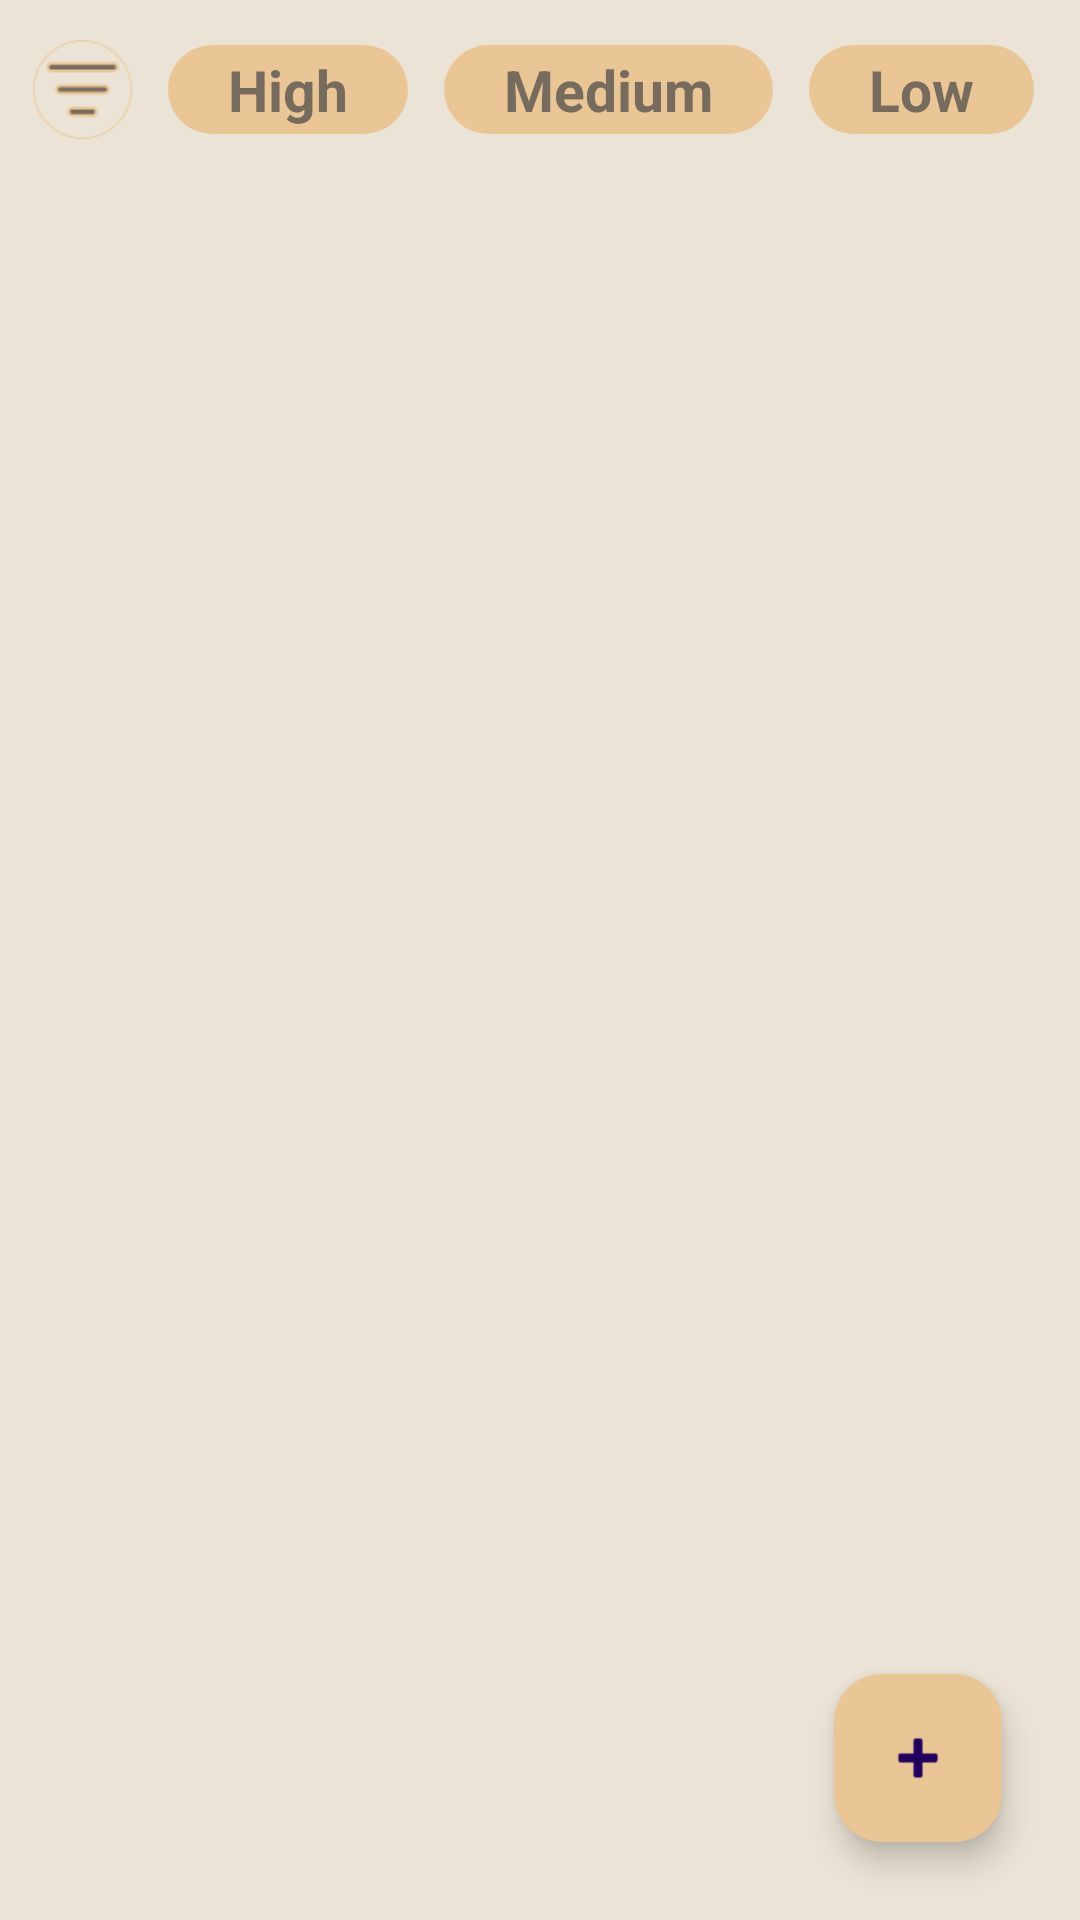

This screen was rendered from an Android layout file. Write that file and the resources it references.
<!-- AndroidManifest.xml: application theme Theme.QuickNote -->
<!-- res/layout/fragment_home.xml -->
<?xml version="1.0" encoding="utf-8"?>
<FrameLayout xmlns:android="http://schemas.android.com/apk/res/android"
    xmlns:app="http://schemas.android.com/apk/res-auto"
    xmlns:tools="http://schemas.android.com/tools"
    android:layout_width="match_parent"
    android:layout_height="match_parent"
    android:background="#EBE3D5"
    tools:context=".ui.fragments.HomeFragment">

    <androidx.constraintlayout.widget.ConstraintLayout
        android:layout_width="match_parent"
        android:layout_height="match_parent">


            <LinearLayout
                android:id="@+id/linearlayout"
                android:layout_width="wrap_content"
                android:layout_height="50dp"
                app:layout_constraintTop_toTopOf="parent"
                app:layout_constraintStart_toStartOf="parent"
                android:orientation="horizontal"
                android:layout_margin="5dp"
                app:layout_constraintBottom_toTopOf="@id/rcvNotes"
                android:gravity="center_vertical">

                <ImageView
                    android:id="@+id/btn_filter"
                    android:layout_width="33dp"
                    android:layout_height="33dp"
                    android:layout_margin="6dp"
                    android:background="@drawable/filter_icon" />

                <TextView
                    android:id="@+id/btn_high"
                    android:layout_width="wrap_content"
                    android:layout_height="wrap_content"
                    android:textColor="#776B5D"
                    android:textSize="19sp"
                    android:background="@drawable/yes_btn_bg"
                    android:paddingStart="20dp"
                    android:paddingEnd="20dp"
                    android:paddingTop="2dp"
                    android:layout_margin="6dp"
                    android:paddingBottom="2dp"
                    android:textStyle="bold"
                    android:text="High" />

                <TextView
                    android:id="@+id/btn_medium"
                    android:layout_width="wrap_content"
                    android:layout_height="wrap_content"
                    android:textColor="#776B5D"
                    android:textSize="19sp"
                    android:background="@drawable/yes_btn_bg"
                    android:paddingStart="20dp"
                    android:paddingEnd="20dp"
                    android:layout_margin="6dp"
                    android:paddingTop="2dp"
                    android:paddingBottom="2dp"
                    android:textStyle="bold"
                    android:text="Medium" />

                <TextView
                    android:id="@+id/btn_low"
                    android:layout_width="wrap_content"
                    android:layout_height="wrap_content"
                    android:textColor="#776B5D"
                    android:textStyle="bold"
                    android:background="@drawable/yes_btn_bg"
                    android:paddingStart="20dp"
                    android:layout_margin="6dp"
                    android:paddingEnd="20dp"
                    android:paddingTop="2dp"
                    android:paddingBottom="2dp"
                    android:textSize="19sp"
                    android:text="Low" />

            </LinearLayout>

        <androidx.recyclerview.widget.RecyclerView
            android:id="@+id/rcvNotes"
            android:layout_width="0dp"
            tools:listitem="@layout/rv_item"
            android:layout_height="0dp"
            app:layout_constraintBottom_toBottomOf="parent"
            app:layout_constraintEnd_toEndOf="parent"
            app:layout_constraintStart_toStartOf="parent"
            app:layout_constraintTop_toBottomOf="@id/linearlayout" />

        <com.google.android.material.floatingactionbutton.FloatingActionButton
            android:id="@+id/btn_add"
            android:layout_width="wrap_content"
            android:layout_height="wrap_content"
            android:layout_margin="26dp"
            android:backgroundTint="#EAC696"
            android:clickable="true"
            android:src="@android:drawable/ic_input_add"
            app:layout_constraintBottom_toBottomOf="parent"
            app:layout_constraintEnd_toEndOf="parent" />

    </androidx.constraintlayout.widget.ConstraintLayout>

</FrameLayout>
<!-- res/layout/rv_item.xml (included above) -->
<?xml version="1.0" encoding="utf-8"?>
<LinearLayout xmlns:android="http://schemas.android.com/apk/res/android"
    xmlns:app="http://schemas.android.com/apk/res-auto"
    android:layout_width="match_parent"
    android:layout_height="wrap_content"
    android:layout_marginStart="9dp"
    android:layout_marginEnd="9dp"
    android:layout_marginTop="12dp"
    android:backgroundTint="#EBE3D5"
    app:cardCornerRadius="25dp"
    app:contentPadding="15dp">

    <androidx.cardview.widget.CardView
        android:layout_width="match_parent"
        android:layout_height="wrap_content"
        app:cardBackgroundColor="#8E806A"
        app:cardCornerRadius="10dp"
        >

        <View
             android:id="@+id/priority"
            android:layout_width="10dp"
            android:layout_height="10dp"
            android:layout_gravity="end"
            android:background="@drawable/green_dot"
            android:layout_margin="10dp"/>

        <LinearLayout
            android:layout_width="match_parent"
            android:layout_height="wrap_content"
            android:orientation="vertical"
            android:layout_margin="10dp">

            <TextView
                android:id="@+id/notesTitle"
                android:layout_width="match_parent"
                android:layout_height="wrap_content"
                android:text="its dummy text"
                android:textColor="#F5F5F5"
                android:textSize="22sp"
                android:maxLines="1"
                android:textStyle="bold"
                />

            <TextView
                android:id="@+id/notesSubtitle"
                android:layout_width="match_parent"
                android:layout_height="wrap_content"
                android:text="its dummy text"
                android:textColor="#CEE6F3"
                android:textSize="15sp"
                />

            <TextView
                android:id="@+id/noteDate"
                android:layout_width="match_parent"
                android:layout_height="wrap_content"
                android:layout_marginTop="10dp"
                android:textSize="12sp"
                android:text="21 feb 23"
                android:textColor="@android:color/white"
                android:textStyle="bold"
                />

        </LinearLayout>

    </androidx.cardview.widget.CardView>
</LinearLayout>
<!-- resources referenced by this layout -->
<resources>
  <!-- drawable filter_icon: png bitmap (drawable, 1692 bytes) -->
  <!-- drawable green_dot (drawable) -->
  <?xml version="1.0" encoding="utf-8"?>
  <shape xmlns:android="http://schemas.android.com/apk/res/android"
      android:shape="oval">
  
      <solid android:color="#4E944F"/>
      <stroke android:color="@color/black"/>
  </shape>
  <!-- drawable yes_btn_bg (drawable) -->
  <?xml version="1.0" encoding="utf-8"?>
  <shape xmlns:android="http://schemas.android.com/apk/res/android"
      android:shape="rectangle">
  
      <solid android:color="#EAC696"/>
      <corners android:radius="170dp"/>
  </shape>
  <style name="Theme.QuickNote" parent="Base.Theme.QuickNote" />
  <style name="Base.Theme.QuickNote" parent="Theme.Material3.DayNight.NoActionBar">
          
          <item name="colorPrimary">#65451F</item>
      </style>
  <!-- not gathered from this repository: default colours our renderer supplied (Android Studio template values) -->
  <color name="black">#FF000000</color>
</resources>
